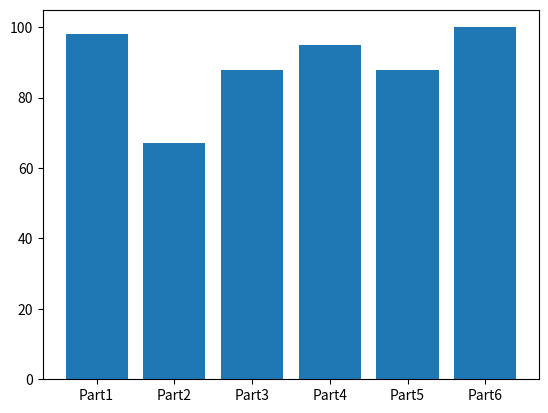

Reproduce this figure in Python.
# bar() funksiyasi bar diaqramı (histoqram) yaratmaq üçün istifadə olunur. İki mecburi arqument qebul 
# edir: X oxu dəyərlərinin siyahısı və Y oxu dəyərlərinin siyahısı

import matplotlib.pyplot as plt

y = [98, 67, 88, 95, 88, 100]
x = ['Part1', 'Part2', 'Part3', 'Part4', 'Part5', 'Part6']

# y oxu deyerleri x oxu deyerleri ile ust uste dusmelidir. 
plt.bar(x, y)

# Yaranan diaqrami gostermek ucun show() metodundan istifade edilir.
plt.show()